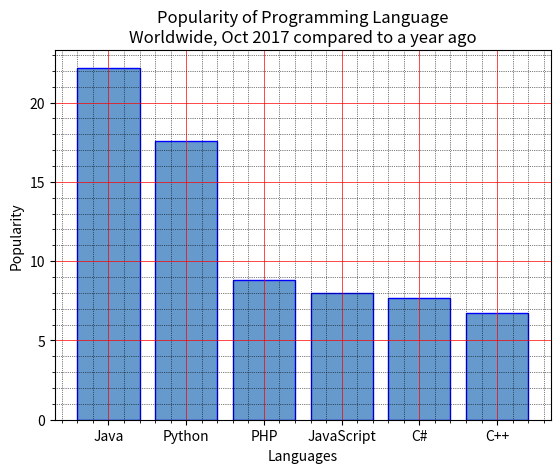

Recreate this plot in Python.
import matplotlib.pyplot as plt

x = ['Java', 'Python', 'PHP', 'JavaScript', 'C#', 'C++']
popularity = [22.2, 17.6, 8.8, 8, 7.7, 6.7]
# x_pos = [i for i, _ in enumerate(x)]
n = len(x)
x_pos = range(n)
plt.bar(x_pos, popularity, color=(0.4, 0.6, 0.8, 1.0), edgecolor='blue')

plt.xlabel("Languages")
plt.ylabel("Popularity")
plt.title("Popularity of Programming Language\n" + "Worldwide, Oct 2017 compared to a year ago")
plt.xticks(x_pos, x)
plt.minorticks_on()
plt.grid(which='major', linestyle='-', linewidth='0.5', color='red')
plt.grid(which='minor', linestyle=':', linewidth='0.5', color='black')
plt.show()

